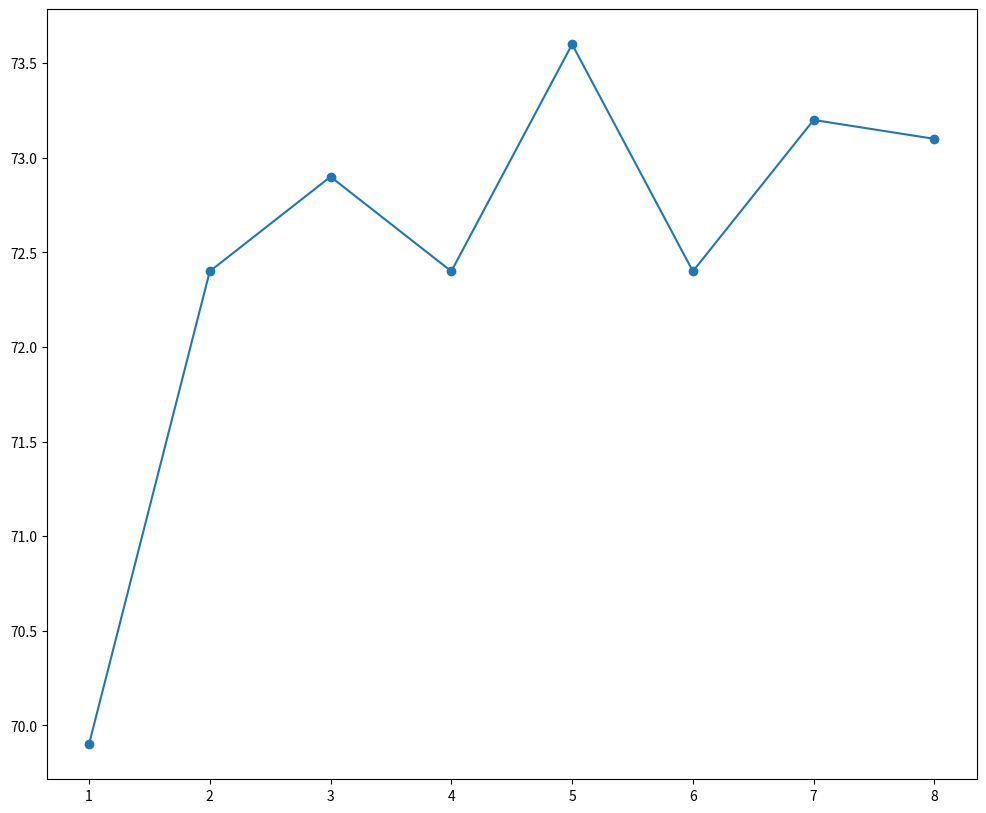

The matplotlib source for this figure: (Note: this script raises an exception after producing the figure.)
import matplotlib.pyplot as plt

# Data
buckets_line1 = ["1", "2", "3", "4", "5", "6", "7", "8"]
values_line1 = [69.9, 72.4, 72.9, 72.4, 73.6, 72.4, 73.2, 73.1]

buckets_line2 = ["1", "2", "3", "4", "5", "6", "7", "8"]
values_line2 = [53.7, 54.9, 57.6, 57.6, 58.4]

# Plot
plt.figure(figsize=(12, 10))
plt.plot(buckets_line1, values_line1, marker='o', linestyle='-', label="OmniTemp")
plt.plot(buckets_line2, values_line2, marker='s', linestyle='--', label="NT-6")

# Labels and title
plt.xlabel("Num Of Generations", fontsize=16, fontweight='bold')
plt.ylabel("F1 (%)", fontsize=16, fontweight='bold')
# plt.title("Number of Events in Documents", fontsize=18, fontweight='bold')
plt.legend(fontsize=16)
# plt.xticks(rotation=45, fontsize=11)
plt.xticks(fontsize=16)
plt.yticks(fontsize=16)
plt.grid(True)

# Show plot
plt.show()
